2-way image classification set "brain_dataset" from GitHub (jishwar710/stroke-detection-project); label vocabulary: normal, stroke.

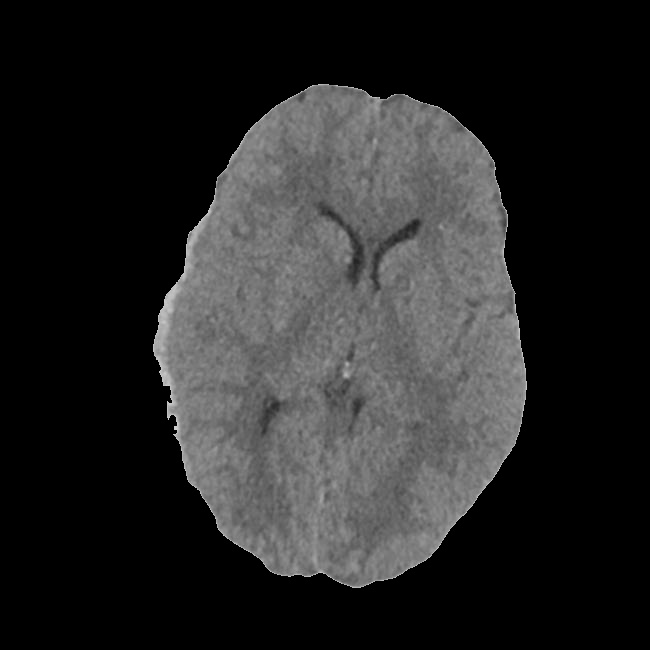
Label: stroke

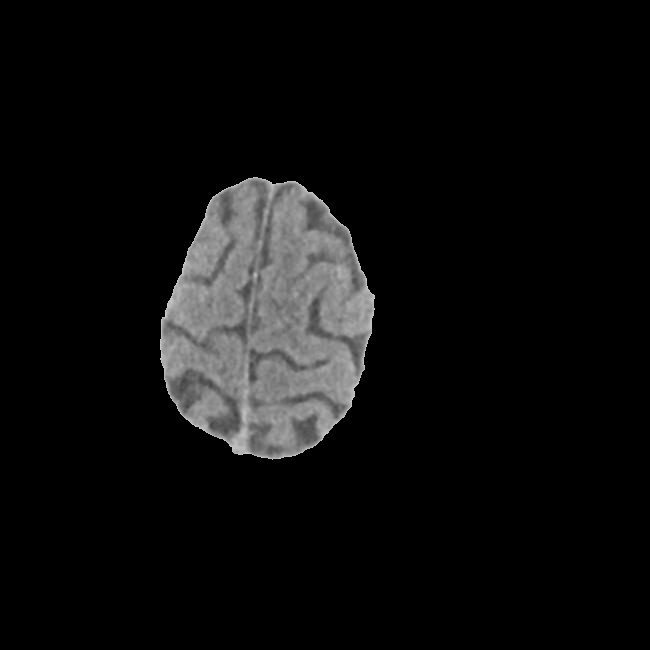
Label: normal

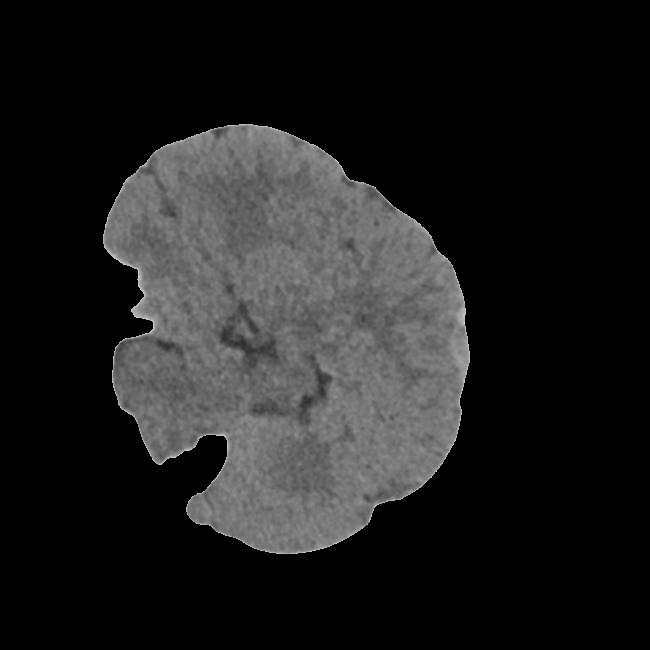
Label: stroke

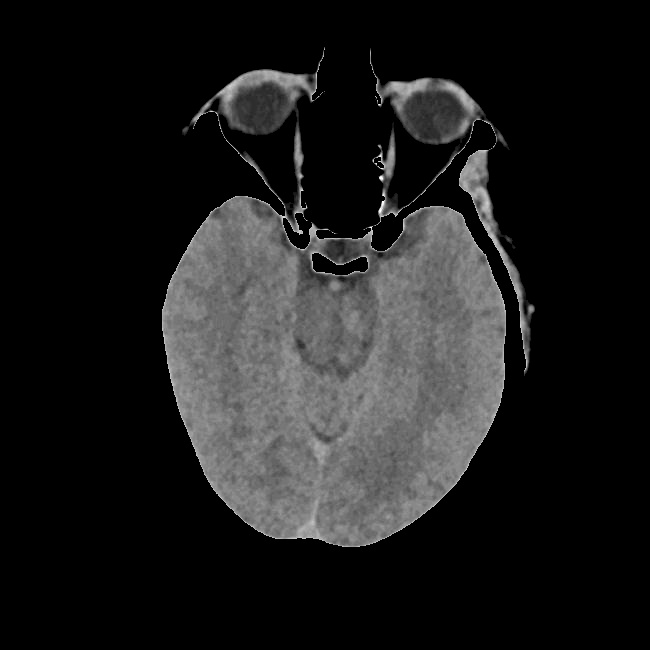
Label: normal

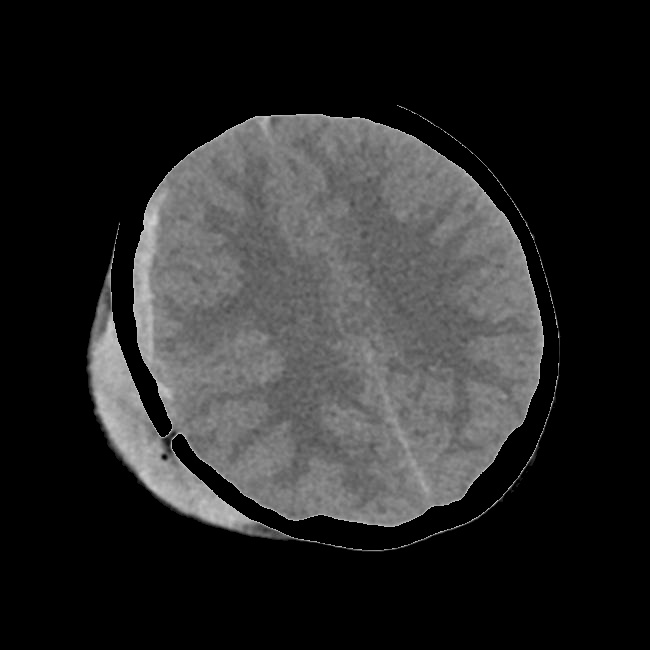
Label: stroke

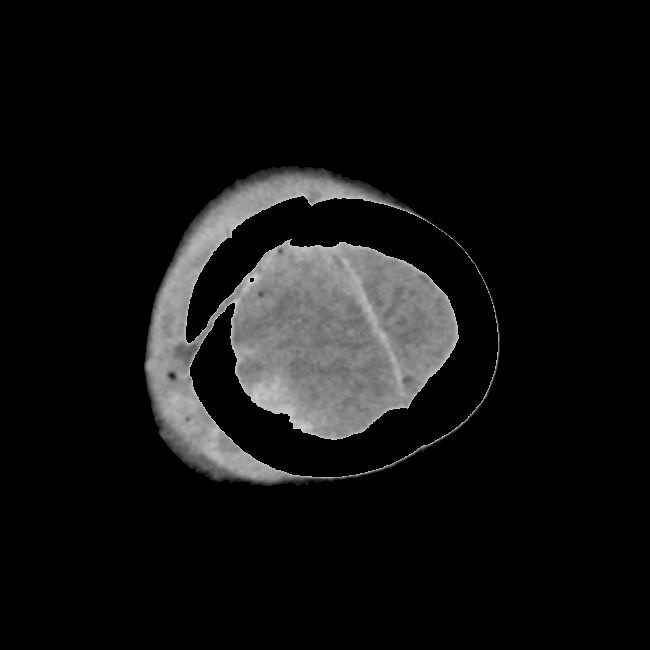
Label: normal
